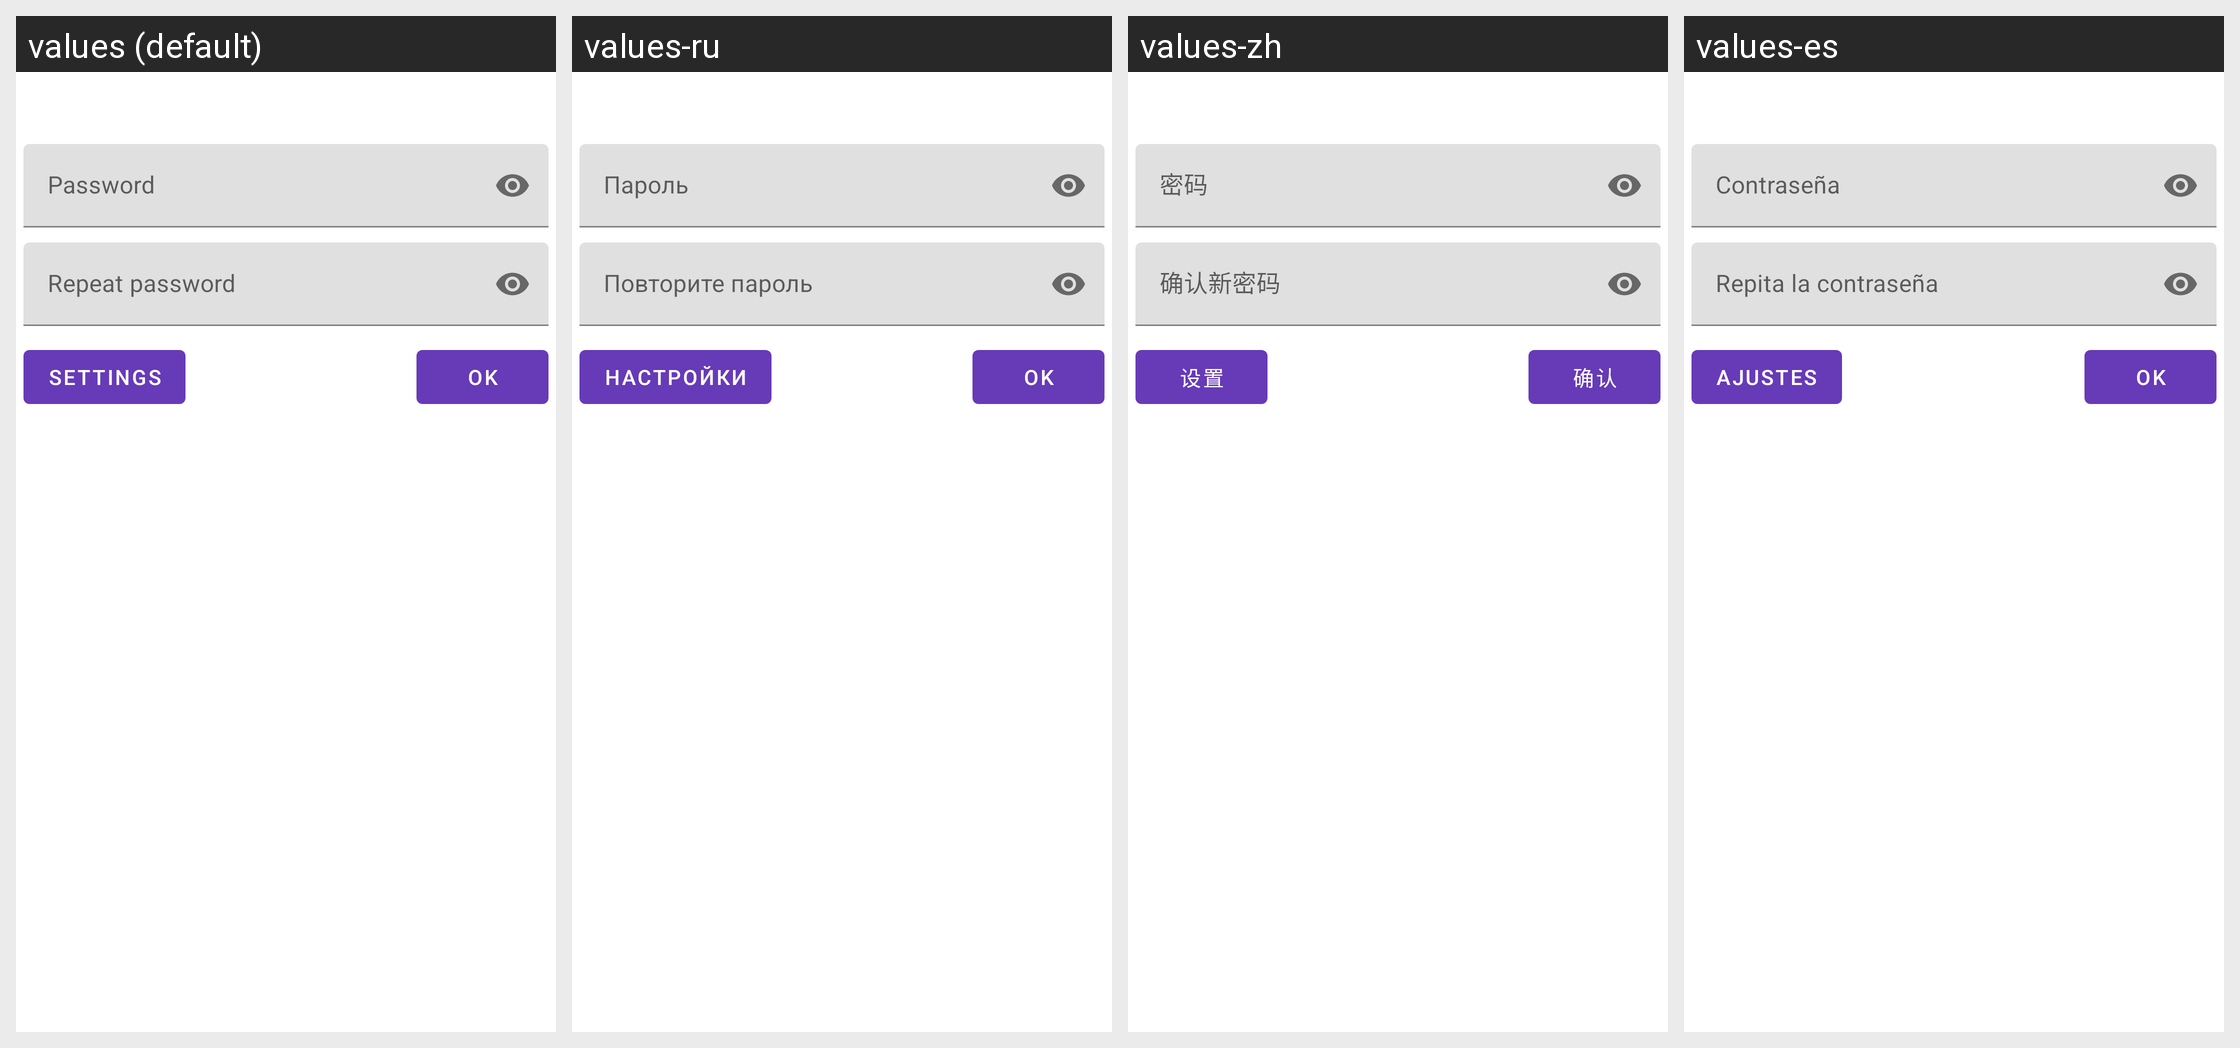

Here is an Android app screen in its default locale and in the app's own translations. Write out the translated-string differences for the strings that appear on this screen.
Android screen res/layout/dialog_password.xml rendered under 4 locales, left to right: values (default), values-ru, values-zh, values-es. Device: Nexus 5 (rendered at 1080×1920; each locale shown at half size, 540×960, under a caption strip naming it); theme Theme.Default.
Other locales in the repository, not shown: values-fr, values-pl, values-tr.
Strings drawn on this screen, with the default value and each locale's value (text and hints the layout hard-codes, and strings that could not be matched under every locale, appear in the picture but are not listed):

password
  values: Password
  values-ru: Пароль
  values-zh: 密码
  values-es: Contraseña

repeat_password
  values: Repeat password
  values-ru: Повторите пароль
  values-zh: 确认新密码
  values-es: Repita la contraseña

settings
  values: Settings
  values-ru: Настройки
  values-zh: 设置
  values-es: Ajustes

ok
  values: OK
  values-ru: OK
  values-zh: 确认
  values-es: OK
